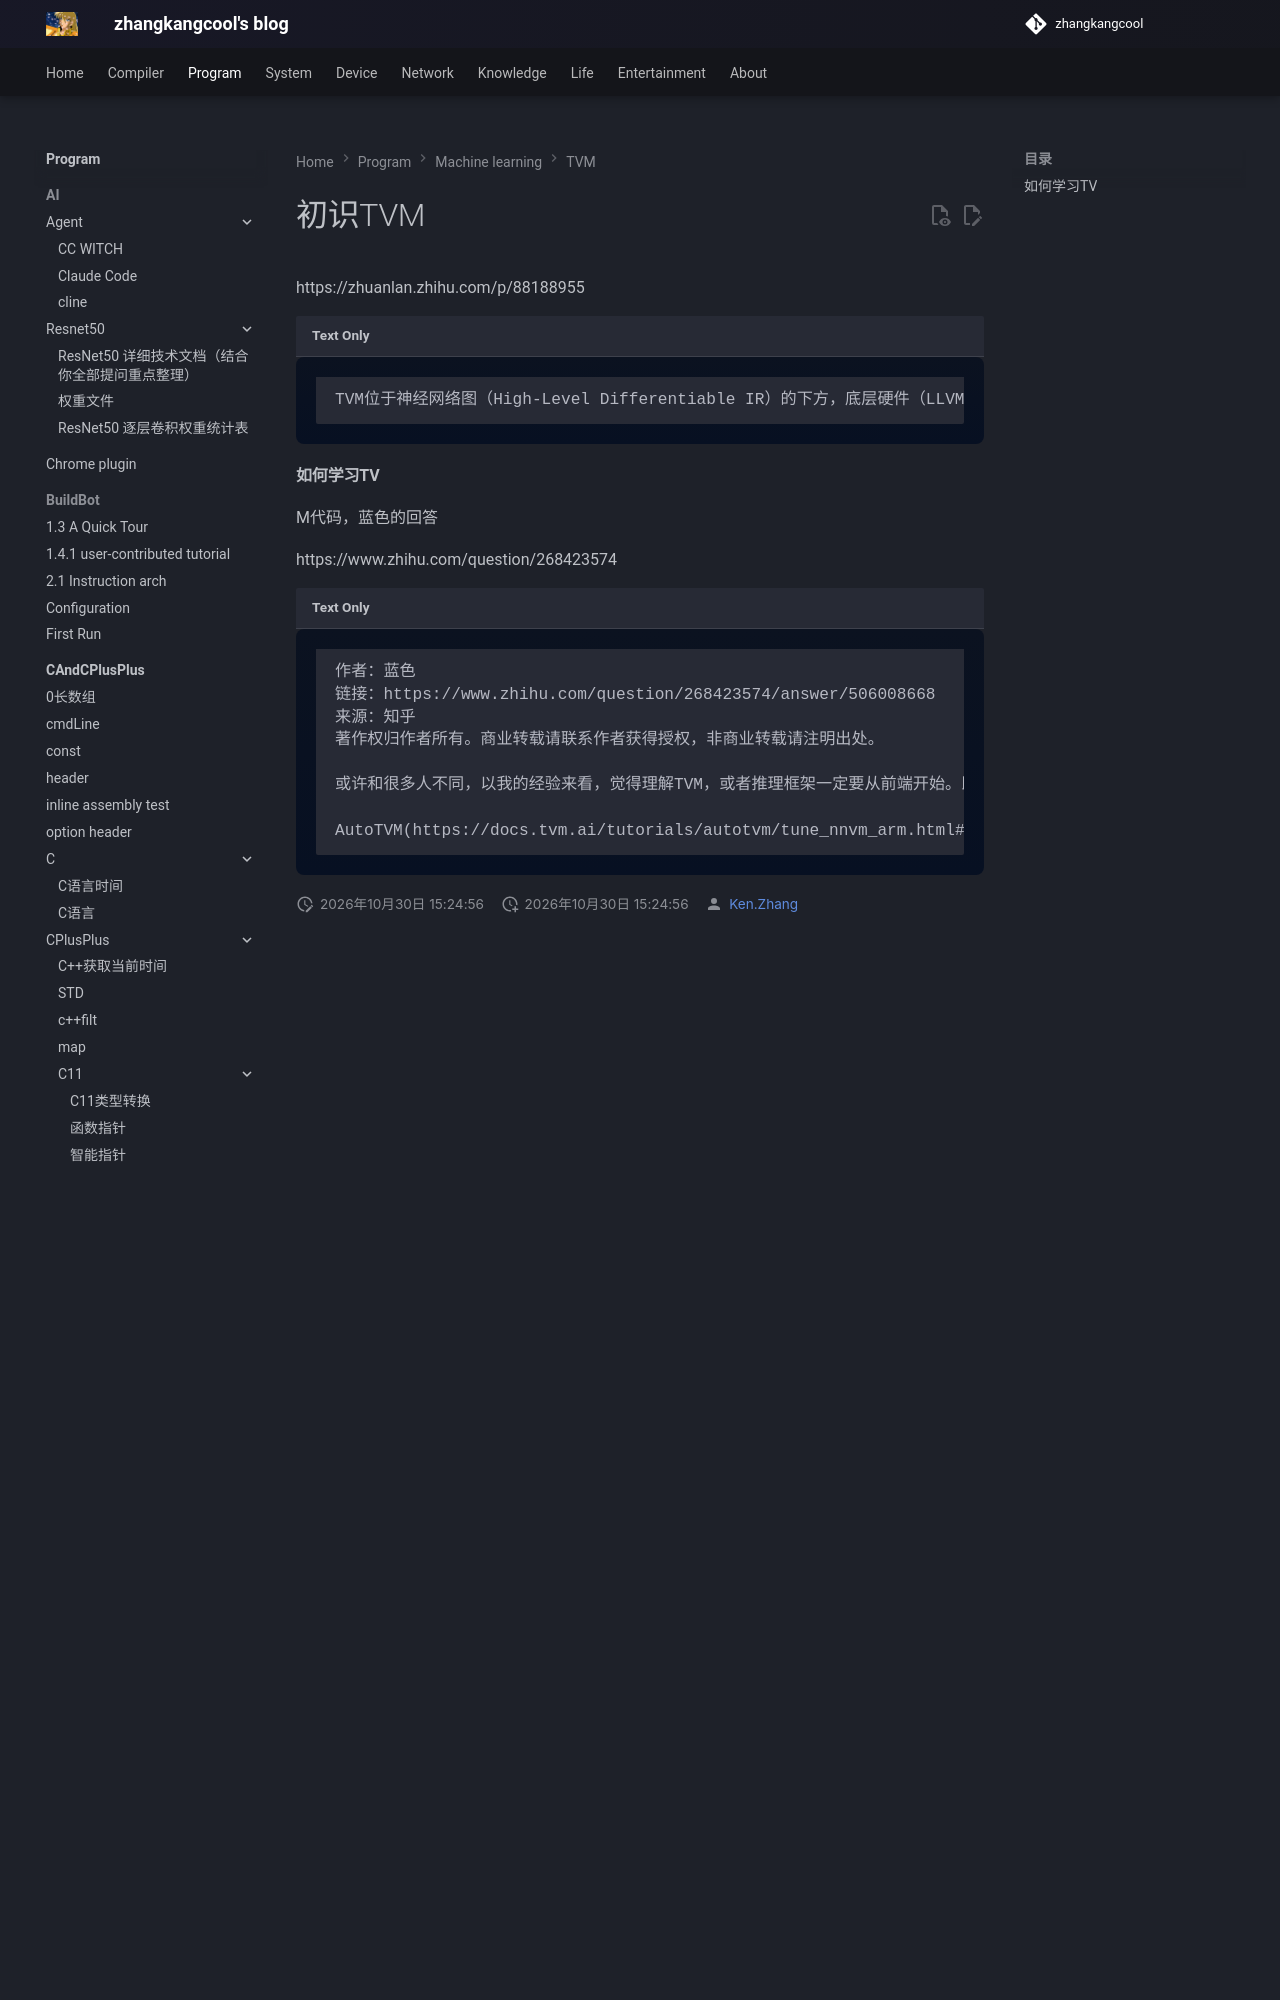

repository: zhangkangcool/zhangkangcool.github.io · page: Program/machine learning/TVM/初识TVM/index.html · generator: mkdocs

# 初识TVM


https://zhuanlan.zhihu.com/p/88188955









```
TVM位于神经网络图（High-Level Differentiable IR）的下方，底层硬件（LLVM, CUDA, Metal）的上方。
```







#### 如何学习TV

M代码，蓝色的回答

https://www.zhihu.com/question/268423574
